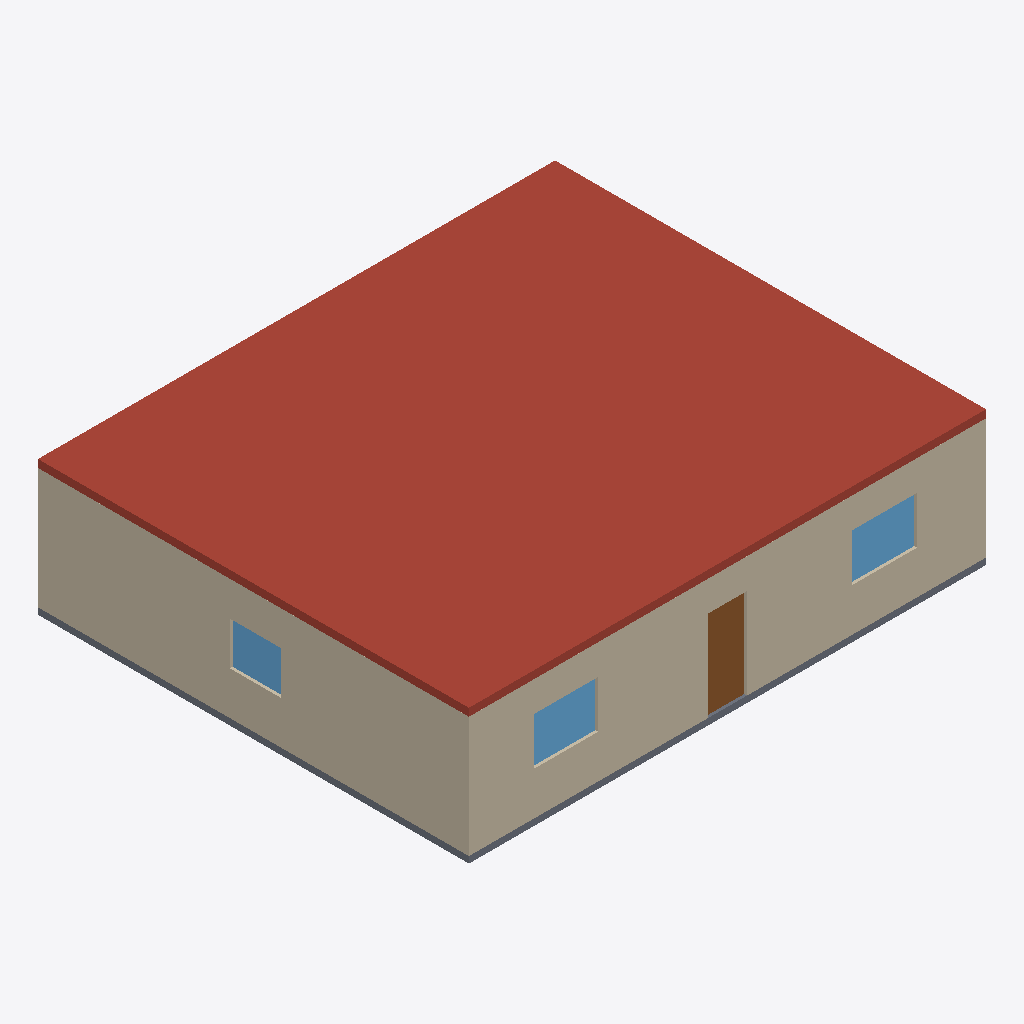
Isometric view of an IFC building model (IFC-SPF (STEP), schema IFC4, length unit metre), seen from the south-west, elements coloured by IFC class: 3 walls (beige), 3 windows (light blue), 1 roof (red-brown), 1 slab (grey), 1 door (brown).
Extent 12.0 m × 10.0 m × 3.1 m (x, y, z). Storeys (1): Térreo at 0.00 m. Elements (36): 10 IfcWall, 7 IfcDoor, 7 IfcLightFixture, 7 IfcWindow, 3 IfcSanitaryTerminal, 1 IfcRoof, 1 IfcSlab.

HEADER;
FILE_DESCRIPTION(('Modelo arquitetonico sintetico IFC4'),'2;1');
FILE_NAME('casa-ipe-120m2.ifc','2026-11-08T00:33:54',('Orca AI'),('Modelo sintetico para teste'),'IfcOpenShell 0.9.0post1+b5e509b','IfcOpenShell 0.9.0post1+b5e509b','');
FILE_SCHEMA(('IFC4'));
ENDSEC;
DATA;
#9=IFCPROJECT('1GplTexLvBuQjxWUcMjEUd',$,'Casa Ipê | Modelo sintético',$,$,$,$,(#3),#8);
#13=IFCSITE('3u39KVAVL0AReQnhTqIBea',$,'Terreno sintético',$,$,#12,$,$,.ELEMENT.,$,$,$,$,$);
#17=IFCBUILDING('06tikmdlXEYBT0I$JBWaFj',$,'Casa Ipê',$,$,#16,$,$,.ELEMENT.,$,$,$);
#21=IFCBUILDINGSTOREY('2E1g8J5G58GArM3E3K7Jgh',$,'Térreo',$,$,#20,$,$,.ELEMENT.,0.0);
#636=IFCROOF('2Vt63Sx3zFbwC6wSua4$PN',$,'Cobertura plana',$,$,#634,#635,$,.FLAT_ROOF.);
#37=IFCWALL('3ZKbmlJVLBkBetKxjlK5MI',$,'Parede externa 20 cm',$,$,#35,#36,$,.STANDARD.);
#215=IFCWALL('07rwLgxk96Ovr_dstL0XLA',$,'Parede externa 20 cm',$,$,#213,#214,$,.STANDARD.);
#619=IFCSLAB('25Oak0V2fDWRbCmjUQhwHc',$,'Laje de piso',$,$,#617,#618,$,.BASESLAB.);
#70=IFCDOOR('08tHDjNfn4Yh5crGzYa2$W',$,'Porta externa 90 × 210 cm',$,$,#68,#69,$,2.1,0.9,.DOOR.,$,$);
#126=IFCWINDOW('3n9mLZWtDCY9uks1gZMkqS',$,'Janela de alumínio 150 × 110 cm',$,$,#124,#125,$,1.1,1.5,.WINDOW.,$,$);
#98=IFCWINDOW('3D$ngnhKD3SfwnWNW2UpIa',$,'Janela de alumínio 150 × 110 cm',$,$,#96,#97,$,1.1,1.5,.WINDOW.,$,$);
#248=IFCWINDOW('0ROmKacBHFa94P5SDYdMoQ',$,'Janela de alumínio 120 × 100 cm',$,$,#246,#247,$,1.0,1.2,.WINDOW.,$,$);
#140=IFCWALL('1CWzAG2wb5HQ$TVX300Q4T',$,'Parede externa 20 cm',$,$,#138,#139,$,.STANDARD.);
ENDSEC;
